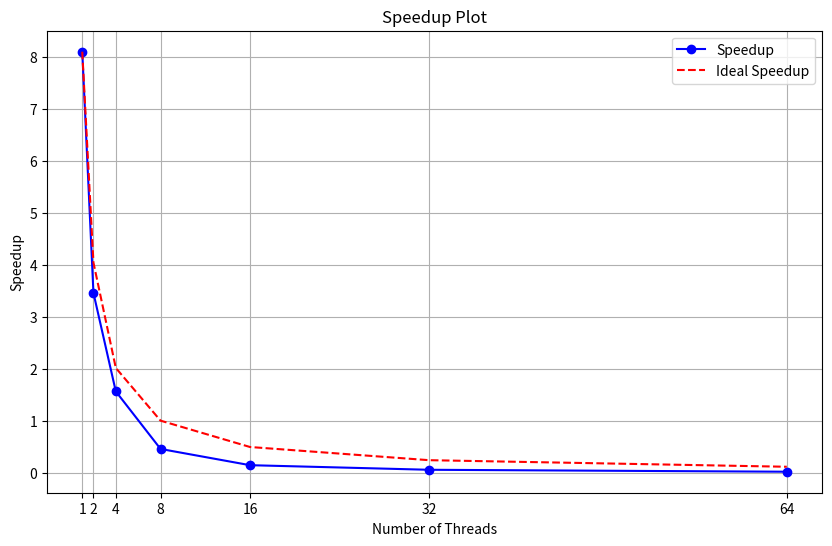

Source code (Python):
import matplotlib.pyplot as plt

# Thread counts
threads = [1, 2, 4, 8, 16, 32, 64]

# Serial runtime
serial_runtime = 7.3082

# Parallel runtimes for different thread counts
parallel_runtimes = {
    1: 8.09461,
    2: 6.92824,
    4: 6.29216,
    8: 3.7479,
    16: 2.50816,
    32: 2.19544,
    64: 1.99988
}

# Calculate speedup
ideal_speedup = [parallel_runtimes[1] / p for p in threads]  # Ideal speedup where speedup = T1 / p

speedup = [parallel_runtimes[p] / p for p in threads]

# Plotting
plt.figure(figsize=(10, 6))
plt.plot(threads, speedup, marker='o', linestyle='-', color='b', label='Speedup')
plt.plot(threads, ideal_speedup, linestyle='--', color='r', label='Ideal Speedup')
plt.xlabel('Number of Threads')
plt.ylabel('Speedup')
plt.title('Speedup Plot')
plt.legend()
plt.grid(True)
plt.xticks(threads)
plt.savefig('speedup.png')
plt.show()
